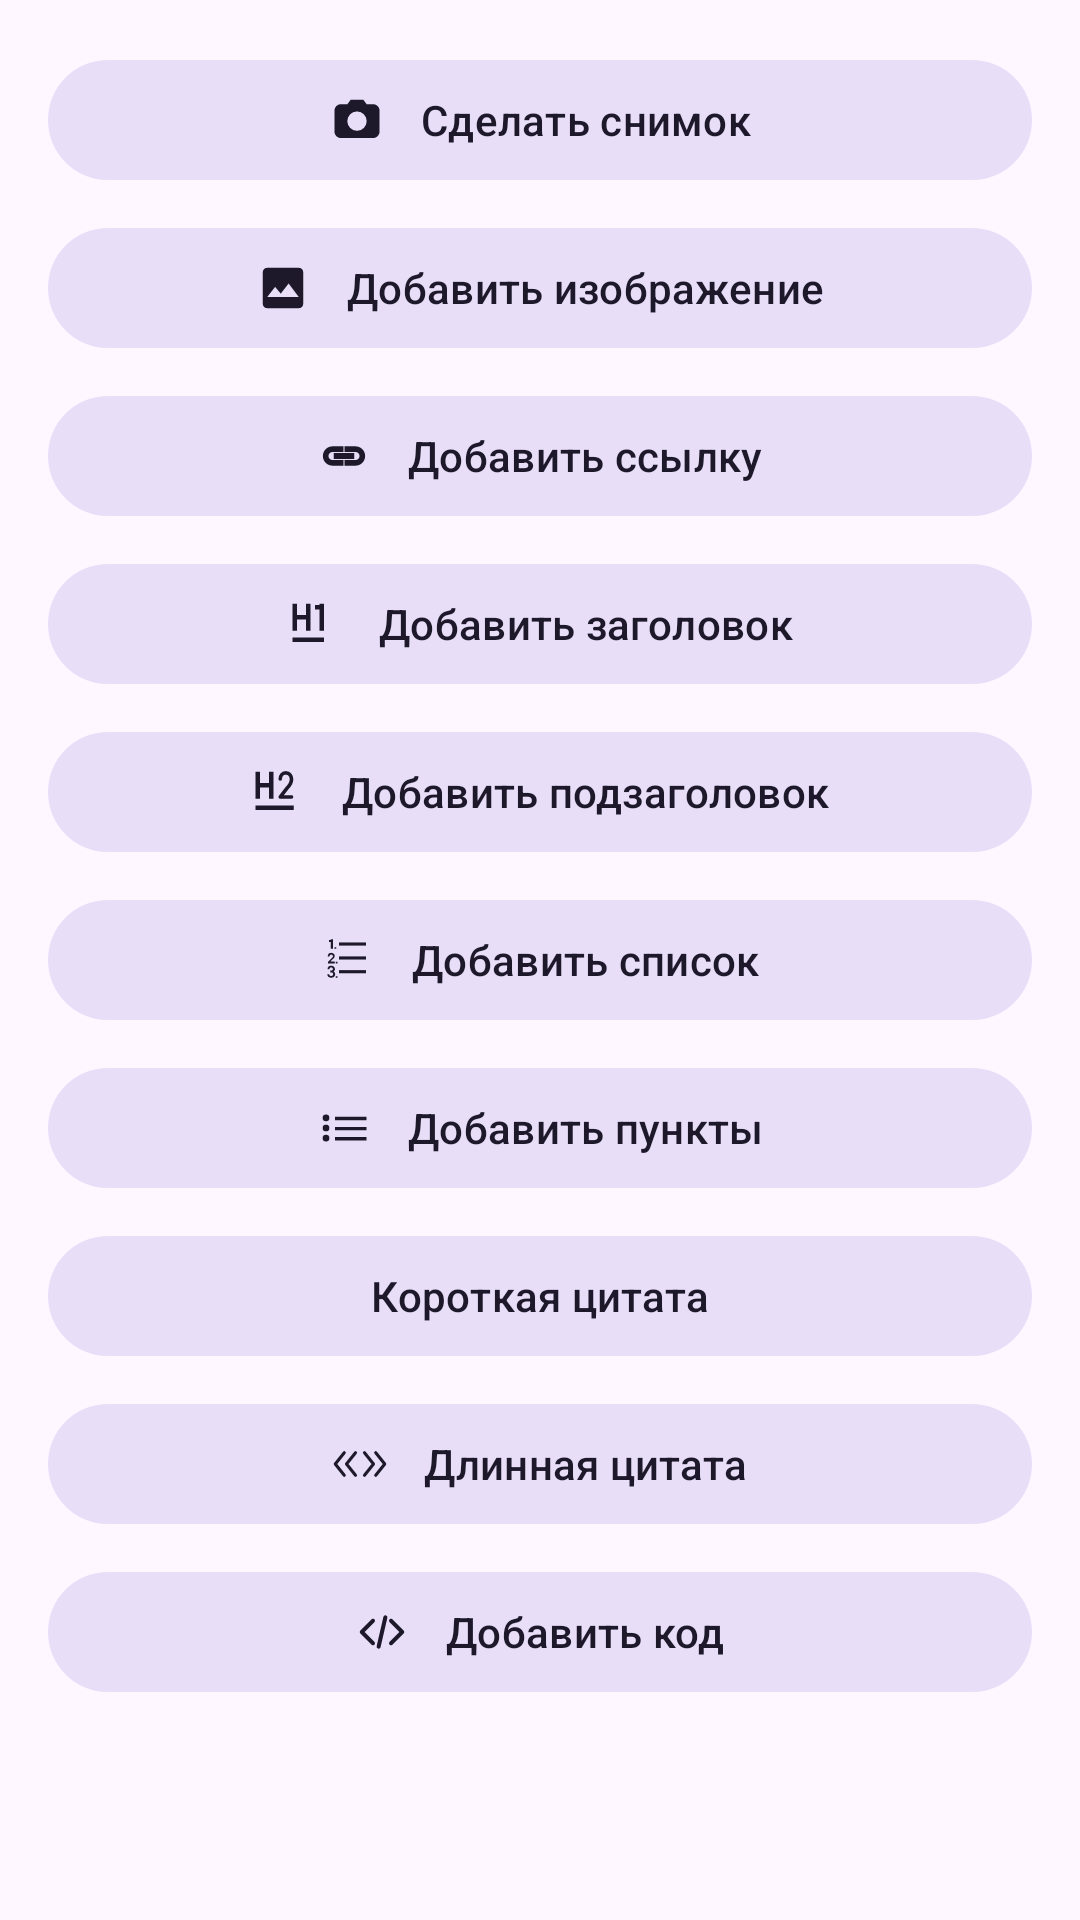

Layout XML and referenced resources for this Android screen:
<!-- AndroidManifest.xml: application theme Theme.Pancake -->
<!-- res/layout/dialog_note_add_actions.xml -->
<?xml version="1.0" encoding="utf-8"?>
<LinearLayout xmlns:android="http://schemas.android.com/apk/res/android"
    xmlns:app="http://schemas.android.com/apk/res-auto"
    style="@style/Widget.Pancake.DialogContainer"
    android:layout_width="match_parent"
    android:layout_height="wrap_content"
    android:orientation="vertical">

    <com.google.android.material.button.MaterialButton
        android:id="@+id/buttonTakePhoto"
        style="@style/Widget.Pancake.Button.DialogAction"
        android:layout_width="match_parent"
        android:layout_height="wrap_content"
        android:text="@string/note_take_photo_action"
        app:icon="@drawable/note_ic_camera"
        app:iconGravity="textStart"
        app:iconPadding="12dp" />

    <com.google.android.material.button.MaterialButton
        android:id="@+id/buttonPickImage"
        style="@style/Widget.Pancake.Button.DialogAction"
        android:layout_width="match_parent"
        android:layout_height="wrap_content"
        android:layout_marginTop="@dimen/space_s"
        android:text="@string/note_pick_image_action"
        app:icon="@drawable/note_ic_image"
        app:iconGravity="textStart"
        app:iconPadding="12dp" />

    <com.google.android.material.button.MaterialButton
        android:id="@+id/buttonAddLink"
        style="@style/Widget.Pancake.Button.DialogAction"
        android:layout_width="match_parent"
        android:layout_height="wrap_content"
        android:layout_marginTop="@dimen/space_s"
        android:text="@string/note_add_link_action"
        app:icon="@drawable/note_ic_link"
        app:iconGravity="textStart"
        app:iconPadding="12dp" />

    <com.google.android.material.button.MaterialButton
        android:id="@+id/buttonAddHeading"
        style="@style/Widget.Pancake.Button.DialogAction"
        android:layout_width="match_parent"
        android:layout_height="wrap_content"
        android:layout_marginTop="@dimen/space_s"
        android:text="@string/note_add_heading_action"
        app:icon="@drawable/note_ic_heading"
        app:iconGravity="textStart"
        app:iconPadding="12dp" />

    <com.google.android.material.button.MaterialButton
        android:id="@+id/buttonAddSubheading"
        style="@style/Widget.Pancake.Button.DialogAction"
        android:layout_width="match_parent"
        android:layout_height="wrap_content"
        android:layout_marginTop="@dimen/space_s"
        android:text="@string/note_add_subheading_action"
        app:icon="@drawable/note_ic_subheading"
        app:iconGravity="textStart"
        app:iconPadding="12dp" />

    <com.google.android.material.button.MaterialButton
        android:id="@+id/buttonAddOrderedList"
        style="@style/Widget.Pancake.Button.DialogAction"
        android:layout_width="match_parent"
        android:layout_height="wrap_content"
        android:layout_marginTop="@dimen/space_s"
        android:text="@string/note_add_ordered_list_action"
        app:icon="@drawable/note_ic_numbered_list"
        app:iconGravity="textStart"
        app:iconPadding="12dp" />

    <com.google.android.material.button.MaterialButton
        android:id="@+id/buttonAddBulletList"
        style="@style/Widget.Pancake.Button.DialogAction"
        android:layout_width="match_parent"
        android:layout_height="wrap_content"
        android:layout_marginTop="@dimen/space_s"
        android:text="@string/note_add_bullet_list_action"
        app:icon="@drawable/note_ic_bulleted_list"
        app:iconGravity="textStart"
        app:iconPadding="12dp" />

    <com.google.android.material.button.MaterialButton
        android:id="@+id/buttonAddInlineQuote"
        style="@style/Widget.Pancake.Button.DialogAction"
        android:layout_width="match_parent"
        android:layout_height="wrap_content"
        android:layout_marginTop="@dimen/space_s"
        android:text="@string/note_add_inline_quote_action"
        app:icon="@drawable/note_ic_quote_inline"
        app:iconGravity="textStart"
        app:iconPadding="12dp" />

    <com.google.android.material.button.MaterialButton
        android:id="@+id/buttonAddBlockQuote"
        style="@style/Widget.Pancake.Button.DialogAction"
        android:layout_width="match_parent"
        android:layout_height="wrap_content"
        android:layout_marginTop="@dimen/space_s"
        android:text="@string/note_add_block_quote_action"
        app:icon="@drawable/note_ic_quote_block"
        app:iconGravity="textStart"
        app:iconPadding="12dp" />

    <com.google.android.material.button.MaterialButton
        android:id="@+id/buttonAddCode"
        style="@style/Widget.Pancake.Button.DialogAction"
        android:layout_width="match_parent"
        android:layout_height="wrap_content"
        android:layout_marginTop="@dimen/space_s"
        android:text="@string/note_add_code_action"
        app:icon="@drawable/note_ic_code"
        app:iconGravity="textStart"
        app:iconPadding="12dp" />


</LinearLayout>
<!-- resources referenced by this layout -->
<resources>
  <dimen name="space_s">8dp</dimen>
  <!-- drawable note_ic_bulleted_list (drawable) -->
  <vector xmlns:android="http://schemas.android.com/apk/res/android"
      android:width="24dp"
      android:height="24dp"
      android:viewportWidth="24"
      android:viewportHeight="24">
      <path
          android:fillColor="@android:color/white"
          android:pathData="M4,6A1.5,1.5 0 1,0 4,9A1.5,1.5 0 0,0 4,6ZM4,10.5A1.5,1.5 0 1,0 4,13.5A1.5,1.5 0 0,0 4,10.5ZM4,15A1.5,1.5 0 1,0 4,18A1.5,1.5 0 0,0 4,15ZM8,7H22V8.5H8V7ZM8,11.5H22V13H8V11.5ZM8,16H22V17.5H8V16Z" />
  </vector>
  <!-- drawable note_ic_image (drawable) -->
  <vector xmlns:android="http://schemas.android.com/apk/res/android"
      android:width="24dp"
      android:height="24dp"
      android:viewportWidth="24"
      android:viewportHeight="24">
      <path
          android:fillColor="@android:color/white"
          android:pathData="M21,19V5c0,-1.1 -0.9,-2 -2,-2H5c-1.1,0 -2,0.9 -2,2v14c0,1.1 0.9,2 2,2h14c1.1,0 2,-0.9 2,-2zM8.5,11.5l2.5,3.01L14.5,10l4.5,6H5l3.5,-4.5z" />
  </vector>
  <!-- drawable note_ic_link (drawable) -->
  <vector xmlns:android="http://schemas.android.com/apk/res/android"
      android:width="24dp"
      android:height="24dp"
      android:viewportWidth="24"
      android:viewportHeight="24">
      <path
          android:fillColor="@android:color/white"
          android:pathData="M2.6,12c0,2.37 1.93,4.3 4.3,4.3h4.9v-2.5H6.9C5.9,13.8 5.1,13 5.1,12s0.8,-1.8 1.8,-1.8h4.9V7.7H6.9C4.53,7.7 2.6,9.63 2.6,12zM7.4,13.3h9.2v-2.6H7.4v2.6zM17.1,7.7h-4.9v2.5h4.9c1,0 1.8,0.8 1.8,1.8s-0.8,1.8 -1.8,1.8h-4.9v2.5h4.9c2.37,0 4.3,-1.93 4.3,-4.3S19.47,7.7 17.1,7.7z" />
  </vector>
  <string name="note_add_block_quote_action">Длинная цитата</string>
  <string name="note_add_bullet_list_action">Добавить пункты</string>
  <string name="note_add_code_action">Добавить код</string>
  <string name="note_add_heading_action">Добавить заголовок</string>
  <string name="note_add_inline_quote_action">Короткая цитата</string>
  <string name="note_add_link_action">Добавить ссылку</string>
  <string name="note_add_ordered_list_action">Добавить список</string>
  <string name="note_add_subheading_action">Добавить подзаголовок</string>
  <string name="note_pick_image_action">Добавить изображение</string>
  <string name="note_take_photo_action">Сделать снимок</string>
  <style name="Widget.Pancake.Button.DialogAction" parent="Widget.Material3.Button.TonalButton">
          <item name="android:minHeight">48dp</item>
          <item name="android:paddingStart">16dp</item>
          <item name="android:paddingEnd">16dp</item>
          <item name="android:textAllCaps">false</item>
          <item name="android:maxLines">2</item>
          <item name="android:ellipsize">end</item>
          <item name="android:textAppearance">@style/TextAppearance.Material3.TitleSmall</item>
      </style>
  <style name="Widget.Pancake.DialogContainer" parent="">
          <item name="android:padding">@dimen/space_l</item>
          <item name="android:paddingBottom">@dimen/dialog_bottom_spacing</item>
      </style>
  <style name="Theme.Pancake" parent="Theme.Material3.DayNight.NoActionBar">
  		<item name="android:statusBarColor">@android:color/transparent</item>
  		<item name="android:navigationBarColor">?attr/colorSurface</item>
  	</style>
  <dimen name="space_l">16dp</dimen>
  <dimen name="dialog_bottom_spacing">12dp</dimen>
</resources>
